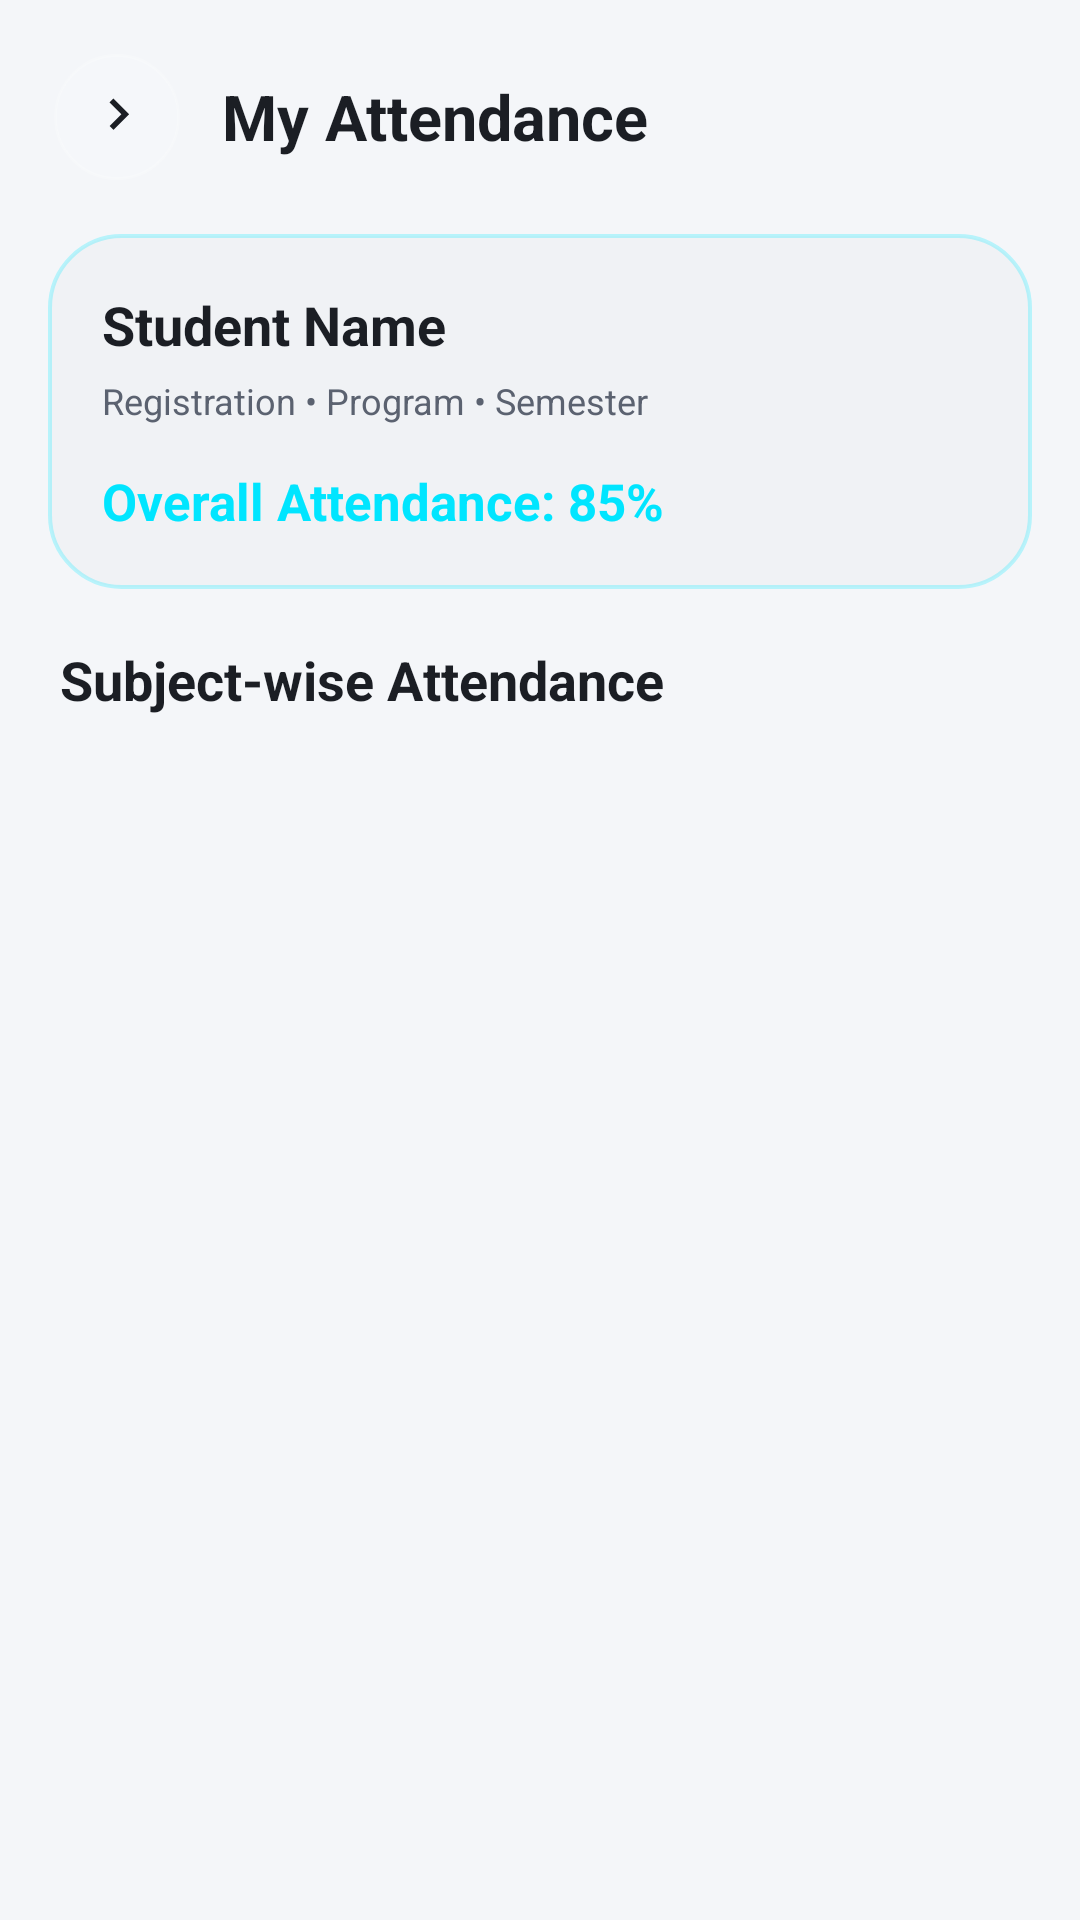

Write the Android layout XML for this screen, with the resource values it uses.
<!-- AndroidManifest.xml: application theme Theme.QRCodeAttendance -->
<!-- res/layout/activity_student_attendance_history.xml -->
<?xml version="1.0" encoding="utf-8"?>
<androidx.constraintlayout.widget.ConstraintLayout
    xmlns:android="http://schemas.android.com/apk/res/android"
    xmlns:app="http://schemas.android.com/apk/res-auto"

    android:layout_width="match_parent"
    android:layout_height="match_parent"

    android:background="@color/backgroundColor">


    

    <LinearLayout

        android:id="@+id/header"

        android:layout_width="match_parent"
        android:layout_height="wrap_content"

        android:orientation="horizontal"
        android:gravity="center_vertical"

        android:padding="18dp"

        app:layout_constraintTop_toTopOf="parent"
        app:layout_constraintStart_toStartOf="parent"
        app:layout_constraintEnd_toEndOf="parent">

        <ImageView

            android:id="@+id/btnBack"

            android:layout_width="42dp"
            android:layout_height="42dp"

            android:padding="10dp"

            android:background="@drawable/bg_icon_circle_glass"

            android:src="@drawable/ic_arrow"

            app:tint="@color/textPrimary" />


        <TextView

            android:layout_width="0dp"
            android:layout_height="wrap_content"

            android:layout_weight="1"
            android:layout_marginStart="14dp"

            android:text="My Attendance"

            android:textColor="@color/textPrimary"
            android:textSize="21sp"
            android:textStyle="bold" />

    </LinearLayout>


    

    <com.google.android.material.card.MaterialCardView

        android:id="@+id/studentCard"

        android:layout_width="match_parent"
        android:layout_height="wrap_content"

        android:layout_marginHorizontal="16dp"

        app:cardBackgroundColor="@android:color/transparent"
        app:cardCornerRadius="20dp"
        app:cardElevation="0dp"
        app:strokeWidth="0dp"

        app:layout_constraintTop_toBottomOf="@id/header"
        app:layout_constraintStart_toStartOf="parent"
        app:layout_constraintEnd_toEndOf="parent">

        <LinearLayout

            android:layout_width="match_parent"
            android:layout_height="wrap_content"

            android:orientation="vertical"

            android:padding="18dp"

            android:background="@drawable/bg_glass_card_cyan">

            <TextView

                android:id="@+id/tvStudentName"

                android:layout_width="match_parent"
                android:layout_height="wrap_content"

                android:text="Student Name"

                android:textColor="@color/textPrimary"
                android:textSize="18sp"
                android:textStyle="bold" />


            <TextView

                android:id="@+id/tvStudentInfo"

                android:layout_width="match_parent"
                android:layout_height="wrap_content"

                android:layout_marginTop="5dp"

                android:text="Registration • Program • Semester"

                android:textColor="@color/textSecondary"
                android:textSize="12sp" />


            <TextView

                android:id="@+id/tvOverallAttendance"

                android:layout_width="match_parent"
                android:layout_height="wrap_content"

                android:layout_marginTop="14dp"

                android:text="Overall Attendance: 85%"

                android:textColor="@color/colorPrimary"
                android:textSize="17sp"
                android:textStyle="bold" />

        </LinearLayout>

    </com.google.android.material.card.MaterialCardView>


    

    <TextView

        android:id="@+id/tvAlert"

        android:layout_width="match_parent"
        android:layout_height="wrap_content"

        android:layout_marginHorizontal="16dp"
        android:layout_marginTop="12dp"

        android:padding="16dp"

        android:textColor="#FF5252"
        android:textSize="13sp"
        android:textStyle="bold"

        android:background="@drawable/bg_attendance_warning"

        android:visibility="gone"

        app:layout_constraintTop_toBottomOf="@id/studentCard"
        app:layout_constraintStart_toStartOf="parent"
        app:layout_constraintEnd_toEndOf="parent" />


    

    <TextView

        android:id="@+id/tvSectionTitle"

        android:layout_width="match_parent"
        android:layout_height="wrap_content"

        android:layout_marginHorizontal="20dp"
        android:layout_marginTop="18dp"

        android:text="Subject-wise Attendance"

        android:textColor="@color/textPrimary"
        android:textSize="18sp"
        android:textStyle="bold"

        app:layout_constraintTop_toBottomOf="@id/tvAlert"
        app:layout_constraintStart_toStartOf="parent"
        app:layout_constraintEnd_toEndOf="parent" />


    

    <TextView

        android:id="@+id/tvEmptyState"

        android:layout_width="match_parent"
        android:layout_height="wrap_content"

        android:layout_margin="30dp"

        android:gravity="center"

        android:text="No attendance history available yet."

        android:textColor="@color/textSecondary"
        android:textSize="14sp"

        android:visibility="gone"

        app:layout_constraintTop_toBottomOf="@id/tvSectionTitle"
        app:layout_constraintBottom_toBottomOf="parent"
        app:layout_constraintStart_toStartOf="parent"
        app:layout_constraintEnd_toEndOf="parent" />


    

    <androidx.recyclerview.widget.RecyclerView

        android:id="@+id/recyclerSubjects"

        android:layout_width="match_parent"
        android:layout_height="0dp"

        android:layout_marginTop="8dp"

        android:clipToPadding="false"

        android:paddingBottom="24dp"

        app:layout_constraintTop_toBottomOf="@id/tvSectionTitle"
        app:layout_constraintBottom_toBottomOf="parent"
        app:layout_constraintStart_toStartOf="parent"
        app:layout_constraintEnd_toEndOf="parent" />


    

    <ProgressBar

        android:id="@+id/progressBar"

        android:layout_width="wrap_content"
        android:layout_height="wrap_content"

        android:indeterminateTint="@color/colorPrimary"

        android:visibility="gone"

        app:layout_constraintTop_toBottomOf="@id/tvSectionTitle"
        app:layout_constraintBottom_toBottomOf="parent"
        app:layout_constraintStart_toStartOf="parent"
        app:layout_constraintEnd_toEndOf="parent" />

</androidx.constraintlayout.widget.ConstraintLayout>
<!-- resources referenced by this layout -->
<resources>
  <color name="backgroundColor">#F4F6F9</color>
  <color name="colorPrimary">#00E5FF</color>
  <color name="textPrimary">#1B1E24</color>
  <color name="textSecondary">#5B6270</color>
  <!-- drawable bg_attendance_warning (drawable) -->
  <?xml version="1.0" encoding="utf-8"?>
  
  
  <shape xmlns:android="http://schemas.android.com/apk/res/android">
  
      <solid
          android:color="#22FF5252" />
  
      <corners
          android:radius="18dp" />
  
      <stroke
          android:width="1dp"
          android:color="#66FF5252" />
  
  </shape>
  <!-- drawable bg_glass_card_cyan (drawable) -->
  <?xml version="1.0" encoding="utf-8"?>
  <shape xmlns:android="http://schemas.android.com/apk/res/android"
      android:shape="rectangle">
  
      <solid android:color="@color/surfaceGlassLight"/>
      <corners android:radius="24dp"/>
      <stroke
          android:width="1.2dp"
          android:color="@color/glassStrokeCyan"/>
  
  </shape>
  <!-- drawable bg_icon_circle_glass (drawable) -->
  <?xml version="1.0" encoding="utf-8"?>
  <shape xmlns:android="http://schemas.android.com/apk/res/android"
      android:shape="oval">
  
      <solid android:color="#1FFFFFFF"/>
      <stroke
          android:width="1dp"
          android:color="#33FFFFFF"/>
  
  </shape>
  <!-- drawable ic_arrow (drawable) -->
  <?xml version="1.0" encoding="utf-8"?>
  <vector xmlns:android="http://schemas.android.com/apk/res/android"
      android:width="24dp"
      android:height="24dp"
      android:viewportWidth="24"
      android:viewportHeight="24">
  
      <path
          android:fillColor="#64748B"
          android:pathData="M9.29,6.71 13.58,11 9.29,15.29 10.71,16.71 16.41,11 10.71,5.29z"/>
  </vector>
  <style name="Theme.QRCodeAttendance" parent="Base.Theme.QRCodeAttendance" />
  <color name="surfaceGlassLight">#F0F2F5</color>
  <color name="glassStrokeCyan">#4000E5FF</color>
  <style name="Base.Theme.QRCodeAttendance" parent="Theme.Material3.DayNight.NoActionBar">
          
          
      </style>
</resources>
